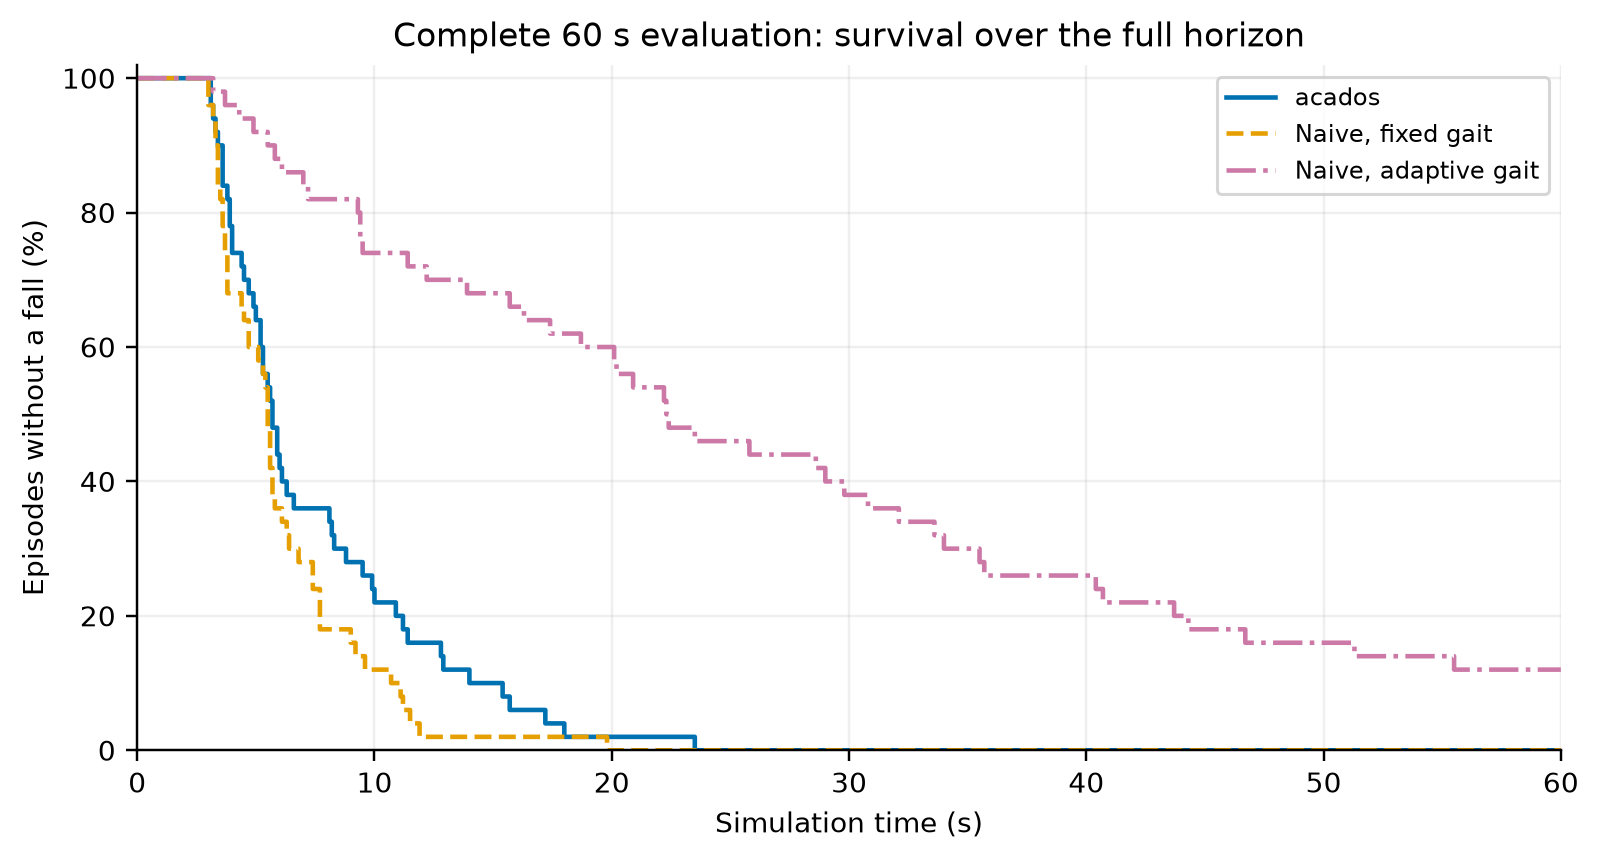

The file beside this chart, header and first rows:
method, time_s, survival_percent
acados, 0.0, 100.0
acados, 0.1, 100.0
acados, 0.2, 100.0
acados, 0.3, 100.0
acados, 0.4, 100.0
acados, 0.5, 100.0
acados, 0.6, 100.0
acados, 0.7, 100.0
acados, 0.8, 100.0
acados, 0.9, 100.0
acados, 1.0, 100.0
acados, 1.1, 100.0
acados, 1.2, 100.0
acados, 1.3, 100.0
acados, 1.4, 100.0
acados, 1.5, 100.0
acados, 1.6, 100.0
acados, 1.7, 100.0
acados, 1.8, 100.0
acados, 1.9, 100.0
acados, 2.0, 100.0
acados, 2.1, 100.0
acados, 2.2, 100.0
acados, 2.3, 100.0
acados, 2.4, 100.0
acados, 2.5, 100.0
acados, 2.6, 100.0
acados, 2.7, 100.0
acados, 2.8, 100.0
acados, 2.9, 100.0
acados, 3.0, 100.0
acados, 3.1, 96.0
acados, 3.2, 94.0
acados, 3.3, 92.0
acados, 3.4, 90.0
acados, 3.5, 90.0
acados, 3.6, 84.0
acados, 3.7, 84.0
acados, 3.8, 82.0
acados, 3.9, 78.0
acados, 4.0, 74.0
acados, 4.1, 74.0
acados, 4.2, 74.0
acados, 4.3, 74.0
acados, 4.4, 72.0
acados, 4.5, 70.0
acados, 4.6, 70.0
acados, 4.7, 68.0
acados, 4.8, 68.0
acados, 4.9, 66.0
acados, 5.0, 64.0
acados, 5.1, 64.0
acados, 5.2, 60.0
acados, 5.3, 56
acados, 5.4, 56
acados, 5.5, 54.0
acados, 5.6, 52.0
acados, 5.7, 48.0
acados, 5.8, 48.0
acados, 5.9, 44.0
... 1,743 more rows
